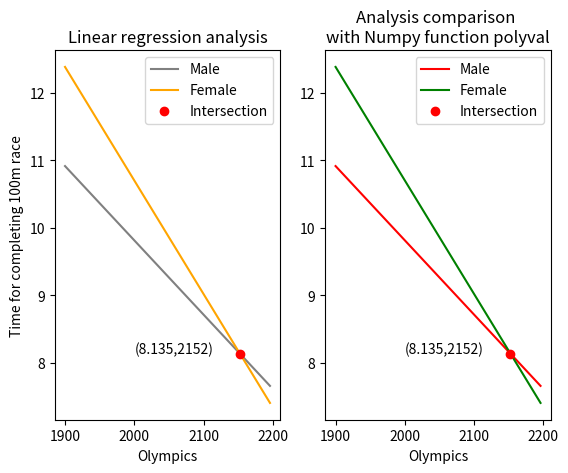

Source code (Python):
#Author: Nicolas Garnica
#Data analysis using algorithms that implement the math theory of a linear regression.

#Context: We want to build a lineal regression model that can describe the olyimpic performance of different
#atlhetes in the 100m race in plain terrain since 1900. From preveious research, because of the great advancements in medicine
#and science since 1900, the top speed and endurance of a 100m olympic runner has been improving throught the years. In this model
#we would like to create a way to predict the top speed of a 100m olympic runner in the following years. I will asume that the 
#science improvement of the human running capabiltiies trought the years is consistent, and that the relationshp between these improvement
#and the top speed is linear. 

#Libraries import
import matplotlib.pyplot as plt
import numpy.linalg as lg
import numpy as np
##


#year of the olympic's game separated in male and female.
AñosH = np.array([1900,1904,1908,1912,1920,1924,1928,1932,1936,1948,1952,1956,1960,1964,1968,1972,1976,1980,1984,1988,1992,1996,2000,2004])
AñosM = np.array([1928,1932,1936,1948,1952,1956,1960,1964,1968,1972,1976,1980,1984,1988,1992,1996,2000,2004])

#Average time of the 100m race for each olympic game, separated in male and female.
tiempoH = np.array([11.00,11.00,10.80,10.80,10.80,10.60,10.80,10.30,10.30,10.30,10.40,10.50,10.20,10.00,9.95,10.14,10.06,10.25,9.99,9.92,9.96,9.84,9.87,9.85])
tiempoM = np.array([12.20,11.90,11.50,11.90,11.50,11.50,11.00,11.40,11.08,11.07,11.08,11.06,10.97,10.54,10.82,10.94,10.75,10.93])

#Average of the data 
AñosHprom = np.mean(AñosH)
tiempoHprom = np.mean(tiempoH)
AñosMprom = np.mean(AñosM)
tiempoMprom = np.mean(tiempoM)

#Linear regression function. According to theory.
def reglineal (x1,y1):
 sx = 0.0
 sxy = 0.0
 for i in range(len(x1)):
     sx = (sx + (x1[i])**2.0)
     sxy = sxy + x1[i]*y1[i]

 sx = sx/len(x1)
 sxy = sxy/len(x1)
 return sx,sxy

cH = reglineal(AñosH,tiempoH)
MH = np.array([[1.0,AñosHprom],[AñosHprom,reglineal(AñosH,tiempoH)[0]]])
print(MH)
bH = np.array([[tiempoHprom],[reglineal(AñosH,tiempoH)[1]]])
MHu = np.concatenate((MH,bH),axis=1)

cM = reglineal(AñosM,AñosM)
MM = np.array([[1.0,AñosMprom],[AñosMprom,reglineal(AñosM,tiempoM)[0]]])
bM = np.array([[tiempoMprom],[reglineal(AñosM,tiempoM)[1]]])
MMu = np.concatenate((MM,bM),axis=1)

#Function to resolve the matrix
def GaussJordan (AE,x):

 for i in range(0,np.size(AE,0)): #recorrer filas de matriz aumentada
   if AE[i,i] != 0:
     AE[i, :] = (AE[i, :]) / (AE[i, i])
     for j in range(i+1,np.size(AE,0)):
        filaux = AE[j,i]*(AE[i,:])
        AE[j,:] = AE[j,:] - filaux
     if AE[i,i] != 1: #Exepción para la ultima fila de la matriz
       AE[i,:] = AE[i,:]/AE[i,i]
   else:
       print("No hay única solución")

 for i in range(0,x): #Eliminando numeros que estan sobre el pibote
    for j in range(i+1,x):
     AE[i,:] = AE[i,:]-AE[j,:]*AE[i,j]

 return AE

#Getting the coheficients for the linear regression model
rh = GaussJordan(MHu,np.size(MH,0))
Hsol = np.array([rh[0,2],rh[1,2]])
rm = GaussJordan(MMu,np.size(MM,0))
Msol = np.array([rm[0,2],rm[1,2]])

#For comparing male and female results, it is necessary to analyse the same time range.
xt = np.arange(1900,2200,4)
yH = Hsol[1]*xt + Hsol[0]
yM = Msol[1]*xt + Msol[0]

#Getting the pont where both lines will cross each other.
inter = -(Msol[0]-Hsol[0])/(Msol[1]-Hsol[1])
Yinter = Msol[1]*inter + Msol[0]
print("Lines will intersec on:",inter,Yinter)
print("According to this model, by 2156's olympics, female atlhetes will surpass the top speed of the male atlhetes.")


#Graphic
ax1 = plt.subplot(1,2,1),plt.plot(xt,yH,color='gray'),plt.plot(xt,yM,color = 'orange'), plt.title("Linear regression analysis")
plt.xlabel("Olympics")
plt.ylabel("Time for completing 100m race")
plt.plot(inter,Yinter,'ro')
plt.legend(('Male','Female','Intersection'))
plt.annotate('(8.135,2152)',xy=(inter,Yinter),xytext = (2000,Yinter))

#Result comparision with numpy pre-built function
CH = np.polyfit(AñosH,tiempoH,1)
FH = np.poly1d([CH[0],CH[1]])
CM = np.polyfit(AñosM,tiempoM,1)
FM = np.poly1d([CM[0],CM[1]])
ax2 = plt.subplot(1,2,2), plt.plot(xt,FH(xt),color = 'red'), plt.plot(xt,FM(xt),color = 'green')
plt.title("Analysis comparison \nwith Numpy function polyval")
plt.plot(inter,Yinter,'ro')
plt.xlabel("Olympics")
plt.legend(('Male','Female','Intersection'))
plt.annotate('(8.135,2152)',xy=(inter,Yinter),xytext = (2000,Yinter))
plt.tight_layout
plt.show()
